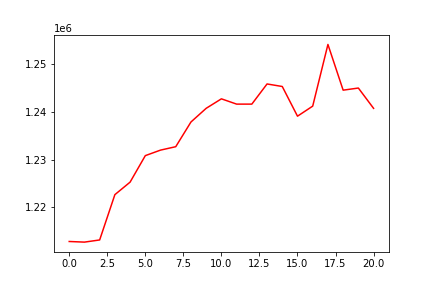

The file beside this chart, header and first rows:
, 0
0, 1212813
1, 1212682
2, 1213134
3, 1222635
4, 1225259
5, 1230815
6, 1231974
7, 1232690
8, 1237870
9, 1240738
10, 1242726
11, 1241618
12, 1241618
13, 1245845
14, 1245312
15, 1239088
16, 1241198
17, 1254131
18, 1244545
19, 1244990
20, 1240729
